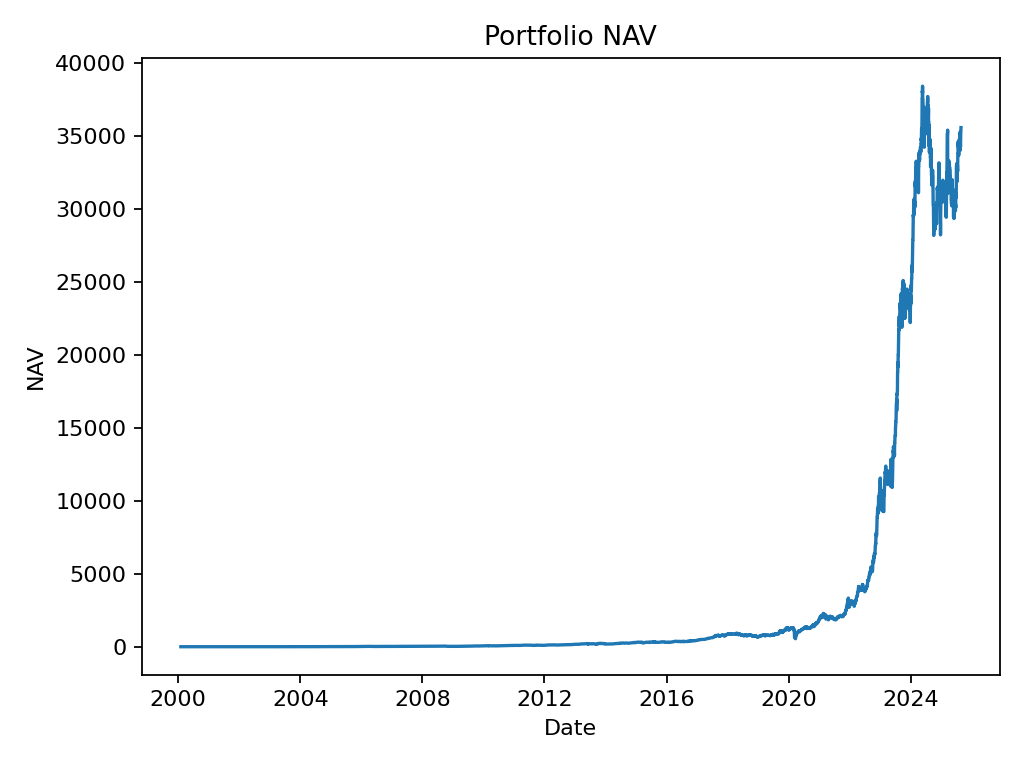

The data file committed next to this chart (first rows):
date, nav
2000-02-01, 0.999
2000-02-02, 0.9622
2000-02-03, 0.9685
2000-02-04, 1.01
2000-02-07, 1.006
2000-02-08, 0.9976
2000-02-09, 0.9499
2000-02-10, 0.9776
2000-02-11, 0.9657
2000-02-14, 0.9559
2000-02-15, 0.9935
2000-02-16, 1.002
2000-02-17, 0.971
2000-02-18, 0.9706
2000-02-21, 0.9119
2000-02-22, 0.8572
2000-02-23, 0.8198
2000-02-24, 0.8633
2000-02-25, 0.9302
2000-02-28, 0.9279
2000-02-29, 0.9539
2000-03-01, 0.9966
2000-03-02, 0.9985
2000-03-03, 0.9841
2000-03-06, 0.9831
2000-03-07, 1.02
2000-03-08, 1.045
2000-03-09, 1.085
2000-03-10, 1.059
2000-03-13, 1.059
2000-03-14, 1.059
2000-03-15, 1.059
2000-03-16, 1.059
2000-03-17, 1.059
2000-03-20, 1.038
2000-03-21, 1.069
2000-03-22, 1.055
2000-03-23, 1.075
2000-03-24, 1.065
2000-03-27, 1.073
2000-03-28, 1.062
2000-03-29, 1.046
2000-03-30, 0.9775
2000-03-31, 0.9916
2000-04-03, 0.9876
2000-04-04, 1.006
2000-04-05, 0.9763
2000-04-06, 1.058
2000-04-07, 1.057
2000-04-10, 1.039
2000-04-11, 1.024
2000-04-12, 1.018
2000-04-13, 1.067
2000-04-14, 1.095
2000-04-17, 1.053
2000-04-18, 1.036
2000-04-19, 1.063
2000-04-20, 1.085
2000-04-21, 1.1
2000-04-24, 1.084
... 7,462 more rows
